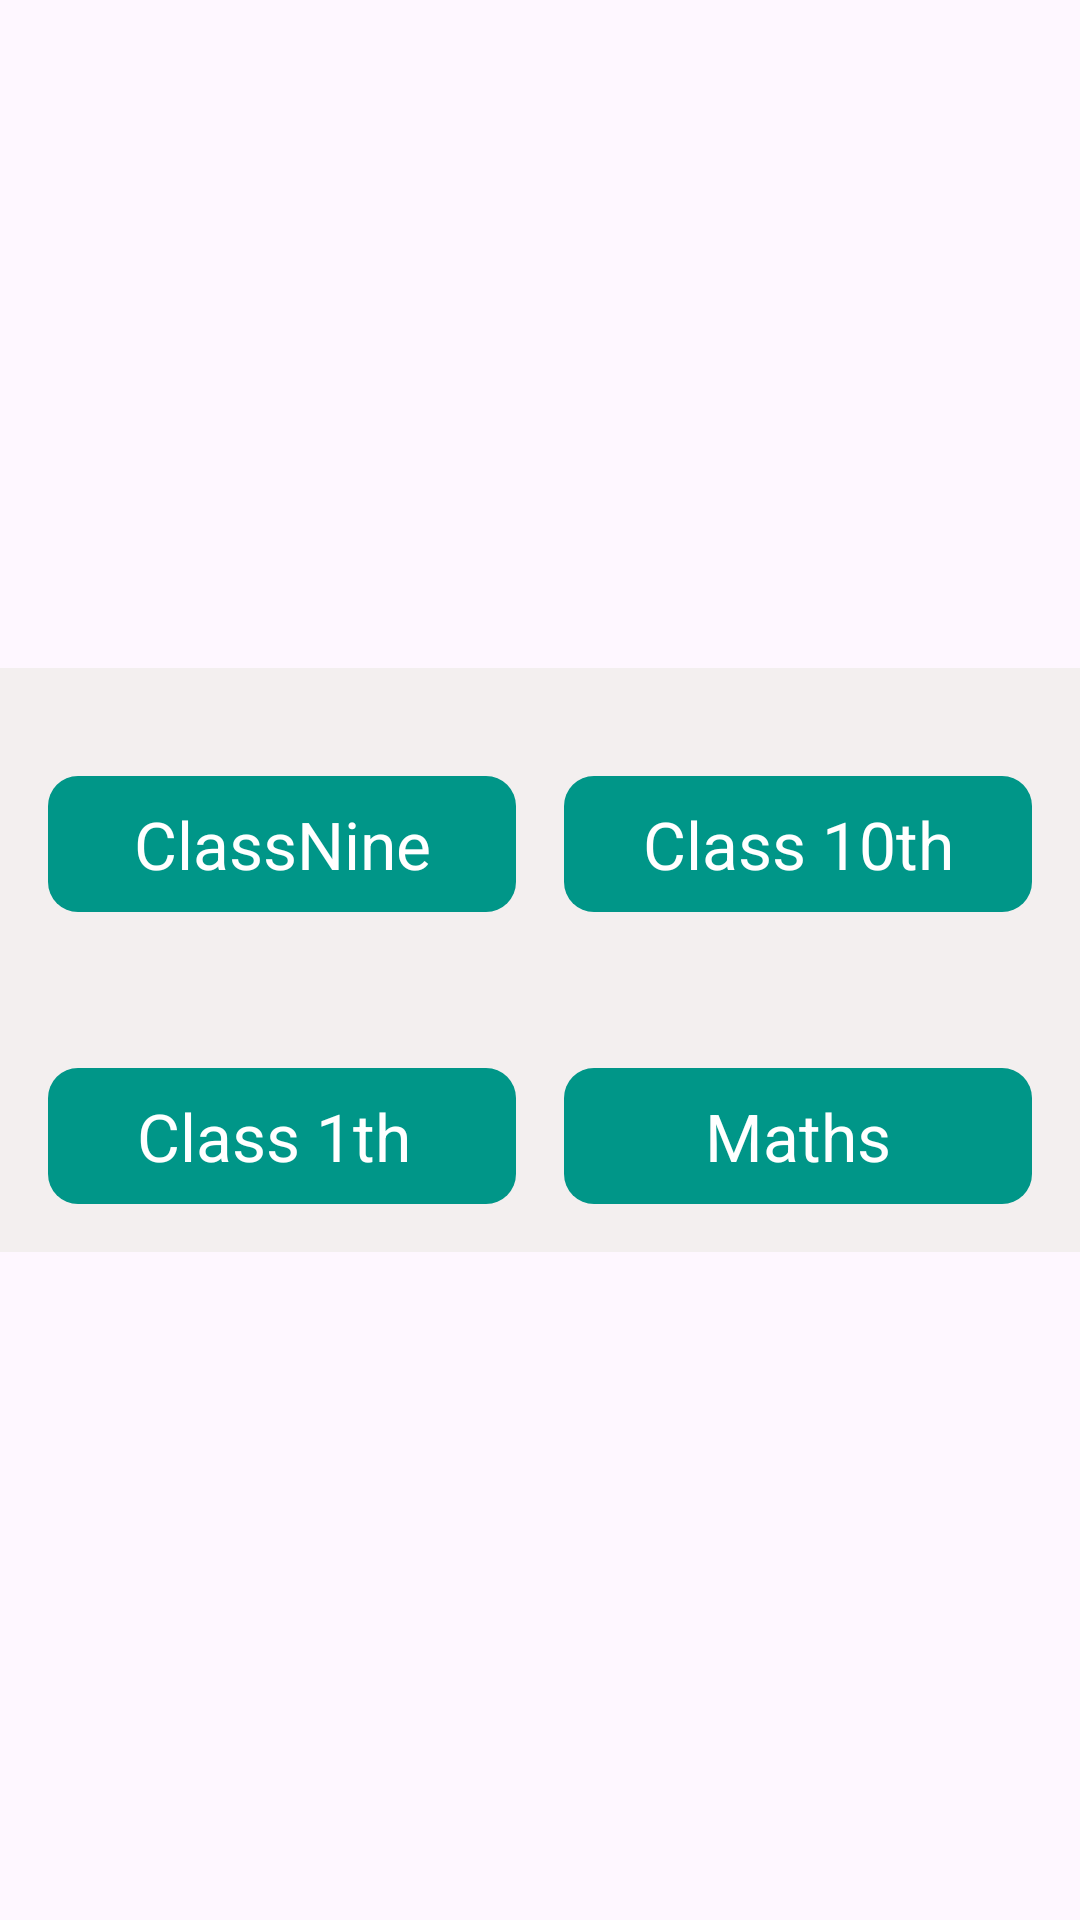

This screen was rendered from an Android layout file. Write that file and the resources it references.
<!-- AndroidManifest.xml: application theme Theme.PdfAdmin -->
<!-- res/layout/activity_main.xml -->
<?xml version="1.0" encoding="utf-8"?>
<androidx.constraintlayout.widget.ConstraintLayout xmlns:android="http://schemas.android.com/apk/res/android"
    xmlns:app="http://schemas.android.com/apk/res-auto"
    xmlns:tools="http://schemas.android.com/tools"
    android:layout_width="match_parent"
    android:layout_height="match_parent"
    tools:context=".MainActivity">

    <androidx.constraintlayout.widget.ConstraintLayout


        android:layout_width="match_parent"
        android:layout_height="wrap_content"
        android:background="#F3EFEF"
        app:layout_constraintBottom_toBottomOf="parent"
        app:layout_constraintTop_toTopOf="parent">


        <LinearLayout
            android:layout_width="match_parent"
            android:layout_height="wrap_content"
            android:orientation="vertical"
            app:layout_constraintBottom_toBottomOf="parent"
           >


            <LinearLayout
                android:layout_width="match_parent"
                android:layout_height="wrap_content"
                android:layout_marginTop="20dp"

                android:padding="8dp"
                app:layout_constraintTop_toBottomOf="@+id/imageView"
                tools:layout_editor_absoluteX="16dp">

                <TextView
                    android:id="@+id/btn9th"
                    android:layout_width="match_parent"
                    android:layout_height="wrap_content"
                    android:layout_margin="8dp"
                    android:layout_weight="1"
                    android:background="@drawable/back"
                    android:backgroundTint="#009688"
                    android:padding="8dp"
                    android:text="ClassNine"
                    android:textAlignment="center"
                    android:textColor="#FFFFFF"
                    android:textSize="22dp"

                    />

                <TextView
                    android:id="@+id/btn10th"
                    android:layout_width="match_parent"
                    android:layout_height="wrap_content"
                    android:layout_margin="8dp"
                    android:layout_weight="1"
                    android:background="@drawable/back"
                    android:backgroundTint="#009688"
                    android:padding="8dp"
                    android:text="Class 10th"
                    android:textAlignment="center"

                    android:textColor="#FFFFFF"
                    android:textSize="22dp"

                    />
            </LinearLayout>

            <LinearLayout
                android:layout_width="match_parent"
                android:layout_height="wrap_content"
                android:layout_marginTop="20dp"

                android:padding="8dp"
                app:layout_constraintTop_toBottomOf="@+id/imageView"
                tools:layout_editor_absoluteX="16dp">

                <TextView
                    android:id="@+id/btnPhysics"
                    android:layout_width="match_parent"
                    android:layout_height="wrap_content"
                    android:layout_margin="8dp"
                    android:layout_weight="1"
                    android:background="@drawable/back"
                    android:backgroundTint="#009688"
                    android:padding="8dp"
                    android:text="Class 1th "
                    android:textAlignment="center"
                    android:textColor="#FFFFFF"
                    android:textSize="22dp"

                    />

                <TextView
                    android:id="@+id/btnMath"
                    android:layout_width="match_parent"
                    android:layout_height="wrap_content"
                    android:layout_margin="8dp"
                    android:layout_weight="1"
                    android:background="@drawable/back"
                    android:backgroundTint="#009688"
                    android:padding="8dp"
                    android:text="Maths"
                    android:textAlignment="center"

                    android:textColor="#FFFFFF"
                    android:textSize="22dp"

                    />
            </LinearLayout>
        </LinearLayout>


    </androidx.constraintlayout.widget.ConstraintLayout>

</androidx.constraintlayout.widget.ConstraintLayout>
<!-- resources referenced by this layout -->
<resources>
  <!-- drawable back (drawable) -->
  <?xml version="1.0" encoding="utf-8"?>
  <shape xmlns:android="http://schemas.android.com/apk/res/android"
      android:shape="rectangle">
      <corners android:radius="10sp"
  
          />
      <solid android:color="@color/white"
  
          />
  
  </shape>
  <style name="Theme.PdfAdmin" parent="Base.Theme.PdfAdmin" />
  <style name="Base.Theme.PdfAdmin" parent="Theme.Material3.DayNight.NoActionBar">
          
          
      </style>
  <!-- not gathered from this repository: default colours our renderer supplied (Android Studio template values) -->
  <color name="white">#FFFFFFFF</color>
</resources>
